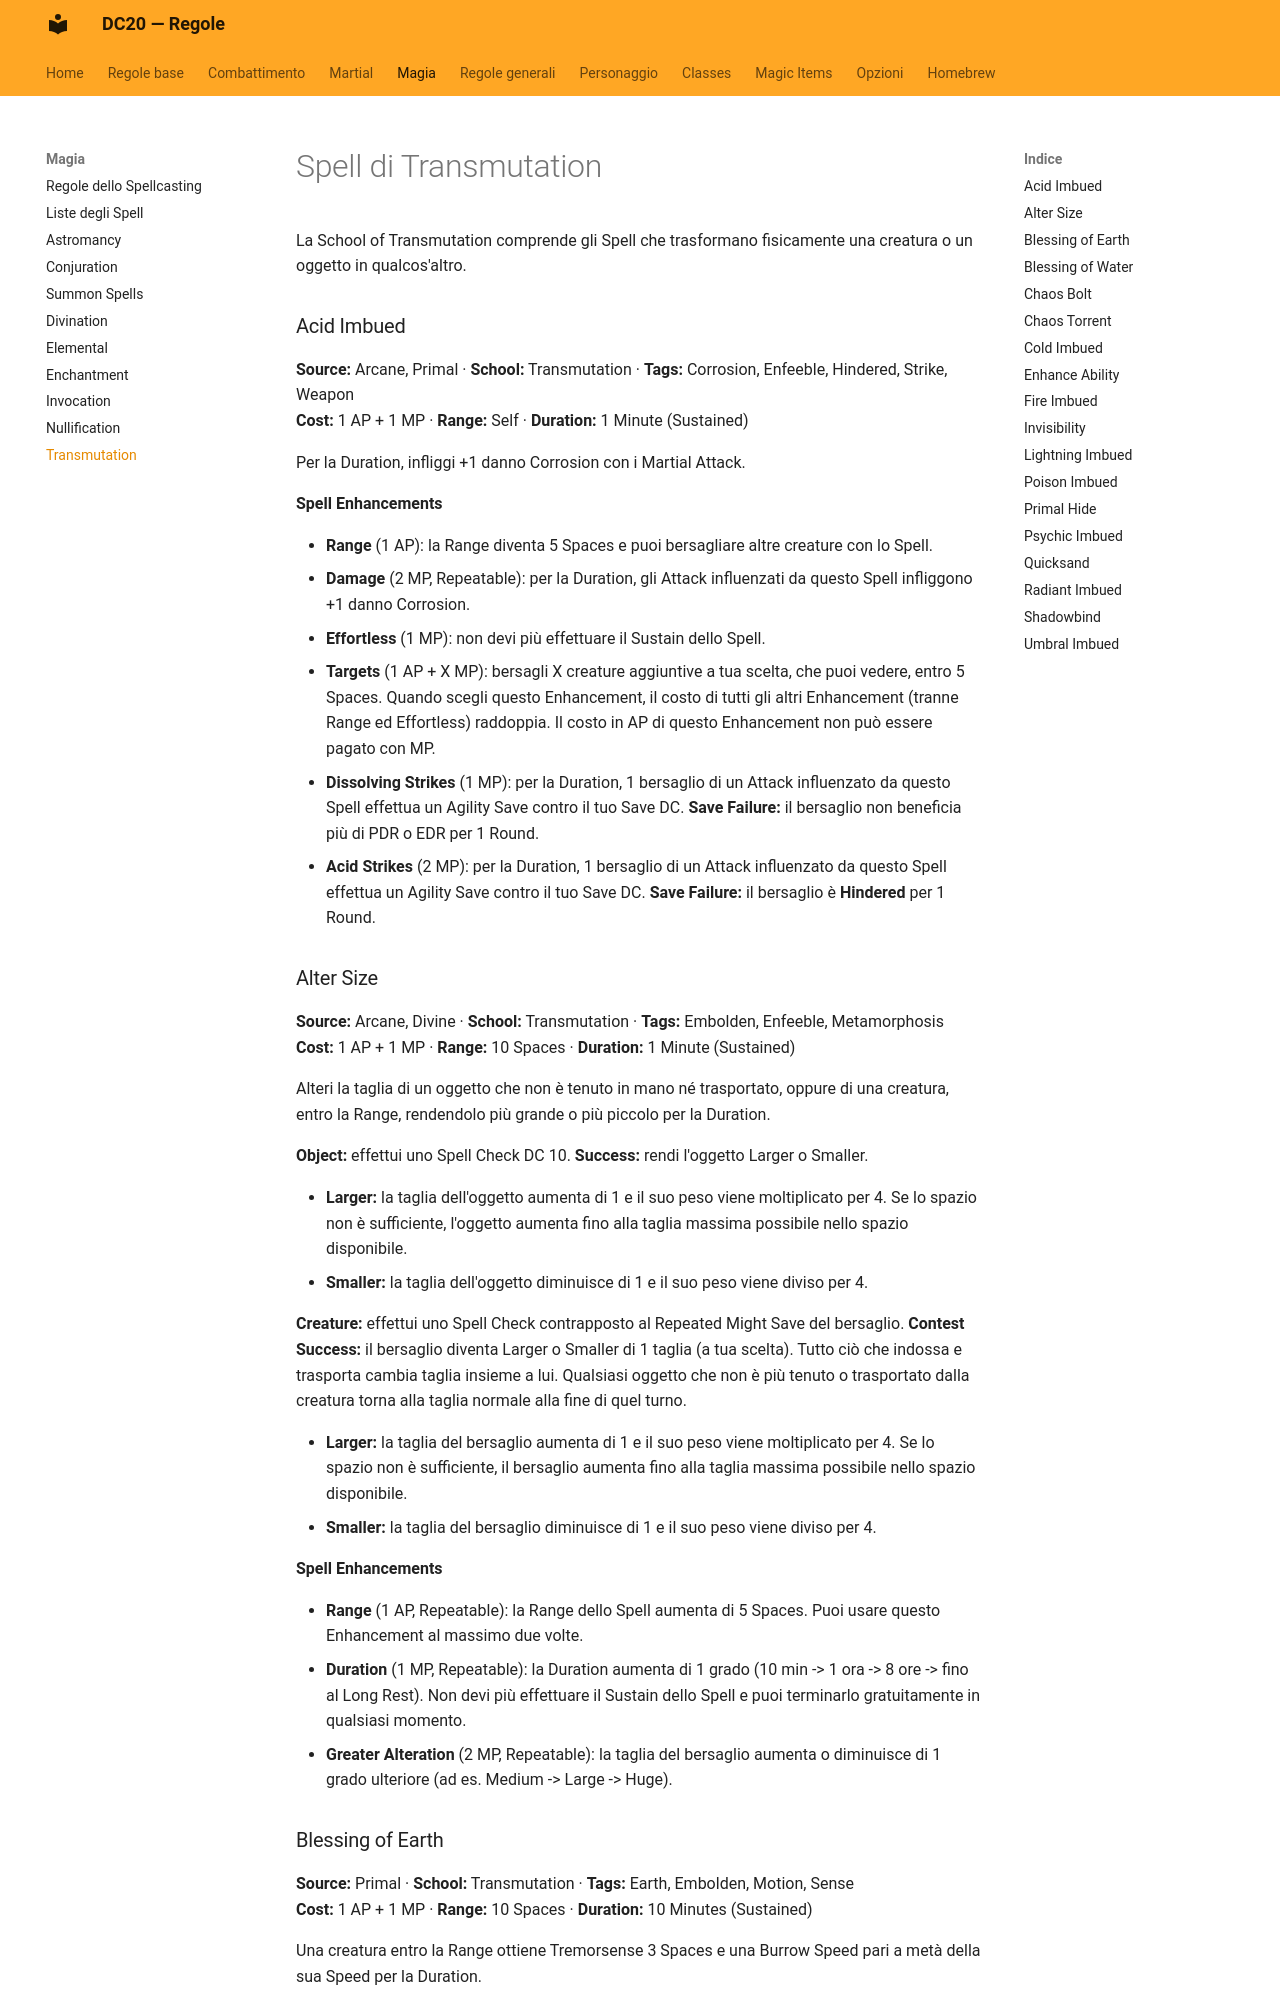

repository: canadese87/new_rules · page: magia/transmutation/index.html · generator: mkdocs

# Spell di Transmutation

La School of Transmutation comprende gli Spell che trasformano fisicamente una creatura o un oggetto in qualcos'altro.

### Acid Imbued

**Source:** Arcane, Primal · **School:** Transmutation · **Tags:** Corrosion, Enfeeble, Hindered, Strike, Weapon  
**Cost:** 1 AP + 1 MP · **Range:** Self · **Duration:** 1 Minute (Sustained)

Per la Duration, infliggi +1 danno Corrosion con i Martial Attack.

**Spell Enhancements**

- **Range** (1 AP): la Range diventa 5 Spaces e puoi bersagliare altre creature con lo Spell.
- **Damage** (2 MP, Repeatable): per la Duration, gli Attack influenzati da questo Spell infliggono +1 danno Corrosion.
- **Effortless** (1 MP): non devi più effettuare il Sustain dello Spell.
- **Targets** (1 AP + X MP): bersagli X creature aggiuntive a tua scelta, che puoi vedere, entro 5 Spaces. Quando scegli questo Enhancement, il costo di tutti gli altri Enhancement (tranne Range ed Effortless) raddoppia. Il costo in AP di questo Enhancement non può essere pagato con MP.
- **Dissolving Strikes** (1 MP): per la Duration, 1 bersaglio di un Attack influenzato da questo Spell effettua un Agility Save contro il tuo Save DC. **Save Failure:** il bersaglio non beneficia più di PDR o EDR per 1 Round.
- **Acid Strikes** (2 MP): per la Duration, 1 bersaglio di un Attack influenzato da questo Spell effettua un Agility Save contro il tuo Save DC. **Save Failure:** il bersaglio è **Hindered** per 1 Round.

### Alter Size

**Source:** Arcane, Divine · **School:** Transmutation · **Tags:** Embolden, Enfeeble, Metamorphosis  
**Cost:** 1 AP + 1 MP · **Range:** 10 Spaces · **Duration:** 1 Minute (Sustained)

Alteri la taglia di un oggetto che non è tenuto in mano né trasportato, oppure di una creatura, entro la Range, rendendolo più grande o più piccolo per la Duration.

**Object:** effettui uno Spell Check DC 10. **Success:** rendi l'oggetto Larger o Smaller.

- **Larger:** la taglia dell'oggetto aumenta di 1 e il suo peso viene moltiplicato per 4. Se lo spazio non è sufficiente, l'oggetto aumenta fino alla taglia massima possibile nello spazio disponibile.
- **Smaller:** la taglia dell'oggetto diminuisce di 1 e il suo peso viene diviso per 4.

**Creature:** effettui uno Spell Check contrapposto al Repeated Might Save del bersaglio. **Contest Success:** il bersaglio diventa Larger o Smaller di 1 taglia (a tua scelta). Tutto ciò che indossa e trasporta cambia taglia insieme a lui. Qualsiasi oggetto che non è più tenuto o trasportato dalla creatura torna alla taglia normale alla fine di quel turno.

- **Larger:** la taglia del bersaglio aumenta di 1 e il suo peso viene moltiplicato per 4. Se lo spazio non è sufficiente, il bersaglio aumenta fino alla taglia massima possibile nello spazio disponibile.
- **Smaller:** la taglia del bersaglio diminuisce di 1 e il suo peso viene diviso per 4.

**Spell Enhancements**

- **Range** (1 AP, Repeatable): la Range dello Spell aumenta di 5 Spaces. Puoi usare questo Enhancement al massimo due volte.
- **Duration** (1 MP, Repeatable): la Duration aumenta di 1 grado (10 min -> 1 ora -> 8 ore -> fino al Long Rest). Non devi più effettuare il Sustain dello Spell e puoi terminarlo gratuitamente in qualsiasi momento.
- **Greater Alteration** (2 MP, Repeatable): la taglia del bersaglio aumenta o diminuisce di 1 grado ulteriore (ad es. Medium -> Large -> Huge).
